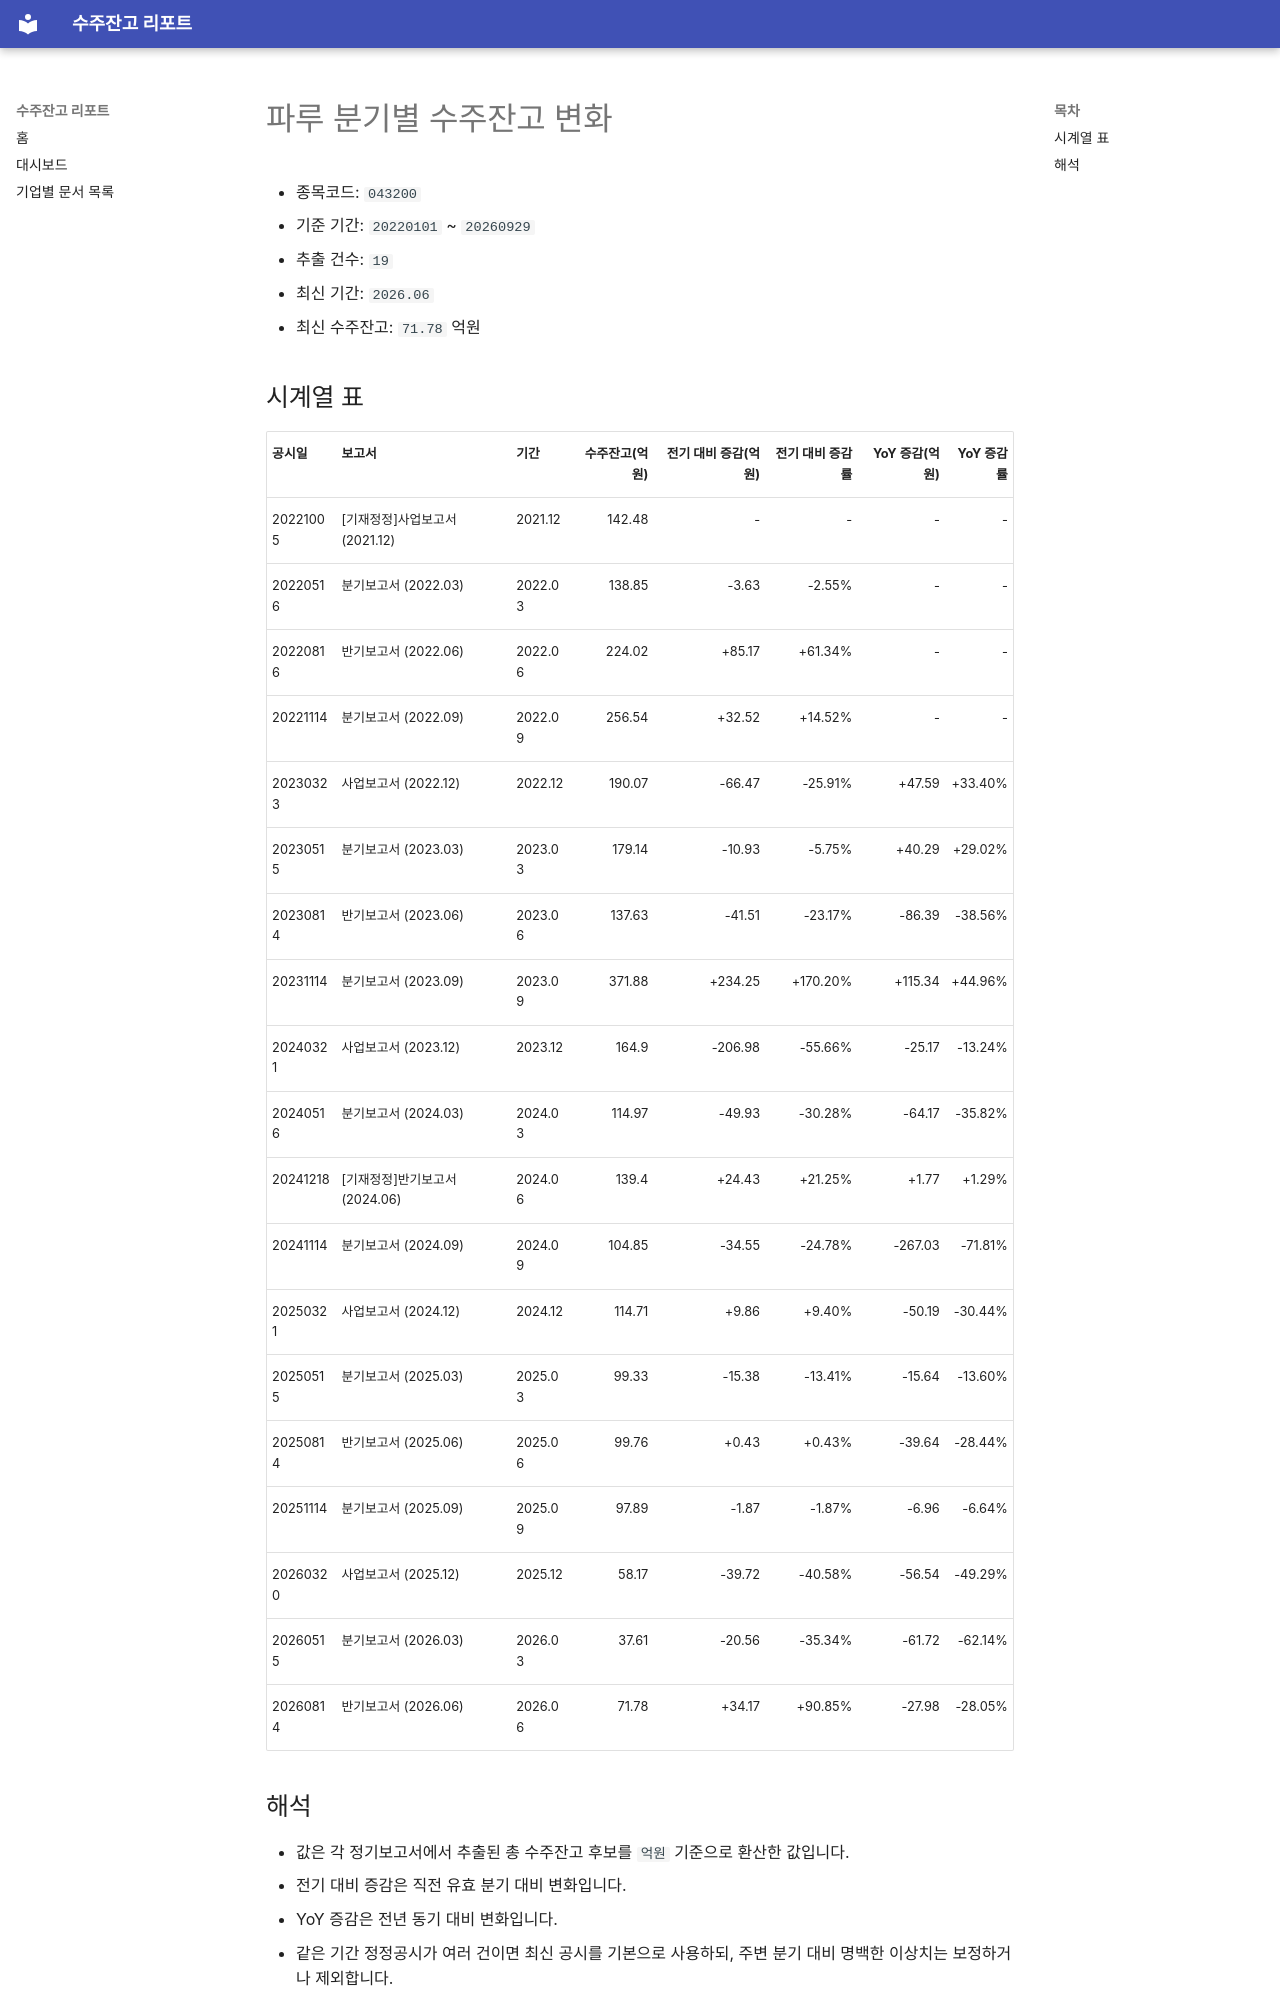

repository: agent-jaden/order-backlog-dashboard · page: companies/파루_수주잔고(043200)/index.html · generator: mkdocs

# 파루 분기별 수주잔고 변화

- 종목코드: `043200`
- 기준 기간: `20220101` ~ `20260929`
- 추출 건수: `19`
- 최신 기간: `2026.06`
- 최신 수주잔고: `71.78` 억원

## 시계열 표

| 공시일 | 보고서 | 기간 | 수주잔고(억원) | 전기 대비 증감(억원) | 전기 대비 증감률 | YoY 증감(억원) | YoY 증감률 |
| --- | --- | --- | ---: | ---: | ---: | ---: | ---: |
| 20221005 | [기재정정]사업보고서 (2021.12) | 2021.12 | 142.48 | - | - | - | - |
| 20220516 | 분기보고서 (2022.03) | 2022.03 | 138.85 | -3.63 | -2.55% | - | - |
| 20220816 | 반기보고서 (2022.06) | 2022.06 | 224.02 | +85.17 | +61.34% | - | - |
| 20221114 | 분기보고서 (2022.09) | 2022.09 | 256.54 | +32.52 | +14.52% | - | - |
| 20230323 | 사업보고서 (2022.12) | 2022.12 | 190.07 | -66.47 | -25.91% | +47.59 | +33.40% |
| 20230515 | 분기보고서 (2023.03) | 2023.03 | 179.14 | -10.93 | -5.75% | +40.29 | +29.02% |
| 20230814 | 반기보고서 (2023.06) | 2023.06 | 137.63 | -41.51 | -23.17% | -86.39 | -38.56% |
| 20231114 | 분기보고서 (2023.09) | 2023.09 | 371.88 | +234.25 | +170.20% | +115.34 | +44.96% |
| 20240321 | 사업보고서 (2023.12) | 2023.12 | 164.9 | -206.98 | -55.66% | -25.17 | -13.24% |
| 20240516 | 분기보고서 (2024.03) | 2024.03 | 114.97 | -49.93 | -30.28% | -64.17 | -35.82% |
| 20241218 | [기재정정]반기보고서 (2024.06) | 2024.06 | 139.4 | +24.43 | +21.25% | +1.77 | +1.29% |
| 20241114 | 분기보고서 (2024.09) | 2024.09 | 104.85 | -34.55 | -24.78% | -267.03 | -71.81% |
| 20250321 | 사업보고서 (2024.12) | 2024.12 | 114.71 | +9.86 | +9.40% | -50.19 | -30.44% |
| 20250515 | 분기보고서 (2025.03) | 2025.03 | 99.33 | -15.38 | -13.41% | -15.64 | -13.60% |
| 20250814 | 반기보고서 (2025.06) | 2025.06 | 99.76 | +0.43 | +0.43% | -39.64 | -28.44% |
| 20251114 | 분기보고서 (2025.09) | 2025.09 | 97.89 | -1.87 | -1.87% | -6.96 | -6.64% |
| 20260320 | 사업보고서 (2025.12) | 2025.12 | 58.17 | -39.72 | -40.58% | -56.54 | -49.29% |
| 20260515 | 분기보고서 (2026.03) | 2026.03 | 37.61 | -20.56 | -35.34% | -61.72 | -62.14% |
| 20260814 | 반기보고서 (2026.06) | 2026.06 | 71.78 | +34.17 | +90.85% | -27.98 | -28.05% |
